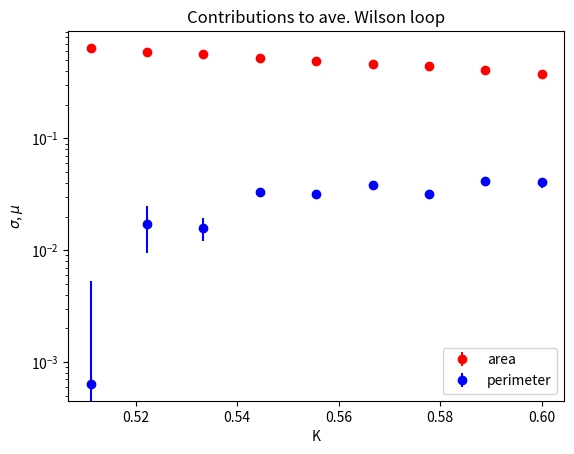

Here is the Python script that generated this plot:
import numpy as np
import matplotlib.pyplot as plt
from scipy.optimize import curve_fit

def func(x, a, b, c):
   return a * np.exp(-b*(x*x)-c*2*(x+x))

def linear(x, a, b):
   return a + b*x

xdata = np.array([1, 2, 3, 4])

#K = 0.5
data0 = np.array([0.50209, 0.06691, 0.00257, -1.09158E-4])

#K = 0.51111
data1 = np.array([0.51491, 0.07434, 0.00296, -4.34028E-6])

#K = 0.52222
data2 = np.array([0.52823, 0.08283, 0.00395, 1.37153E-4])

#K = 0.53333
data3 = np.array([0.54147, 0.09198, 0.005, 3.87912E-5])

#K = 0.54444
data4 = np.array([0.55492, 0.10157, 0.00654, 1.96777E-4])

#K = 0.55556
data5 = np.array([0.56869, 0.11293, 0.0083, 2.51411E-4])

#K = 0.56667
data6 = np.array([0.5827, 0.12493, 0.01064, 3.23079E-4])

#K = 0.57778
data7 = np.array([0.59739, 0.1388, 0.01327, 5.56749E-4])

#K = 0.58889
data8 = np.array([0.61224, 0.15378, 0.01717, 8.09191E-4])

#K = 0.6
data9 = np.array([0.62741, 0.17053, 0.02162, 0.00151])

K = np.array([0.51111, 0.52222, 0.53333, 0.54444, 0.55556, 0.56667, 0.57778, 0.58889, 0.6])
data = np.array([data1, data2, data3, data4, data5, data6, data7, data8, data9])

sigma = []
sigma_err = []

mu = []
mu_err = []

for i in range(len(K)):
   popt, pcov = curve_fit(func, xdata, data[i])
   perr = np.sqrt(np.diag(pcov))

   sigma.append(popt[1])
   sigma_err.append(perr[1])

   mu.append(popt[2])
   mu_err.append(perr[2])

   print(popt[1], popt[2])

T = K
sigma = np.array(sigma)
sigma_err = np.array(sigma_err)
mu = np.array(mu)
mu_err = np.array(mu_err)

popt, pcov = curve_fit(linear, T, sigma)
perr = np.sqrt(np.diag(pcov))
print (" ")
print (popt)
print (perr)

wilson = plt.figure()
plt.xlabel("K")
plt.ylabel("$\sigma$, $\mu$")
plt.title("Contributions to ave. Wilson loop")
plt.yscale("log")
plt.errorbar(T, sigma, yerr=sigma_err, fmt="o", color="red", label="area")
plt.errorbar(T, mu, yerr=mu_err, fmt="o", color="blue", label="perimeter")
plt.legend()
plt.show()
wilson.savefig("wilson-log.png")


